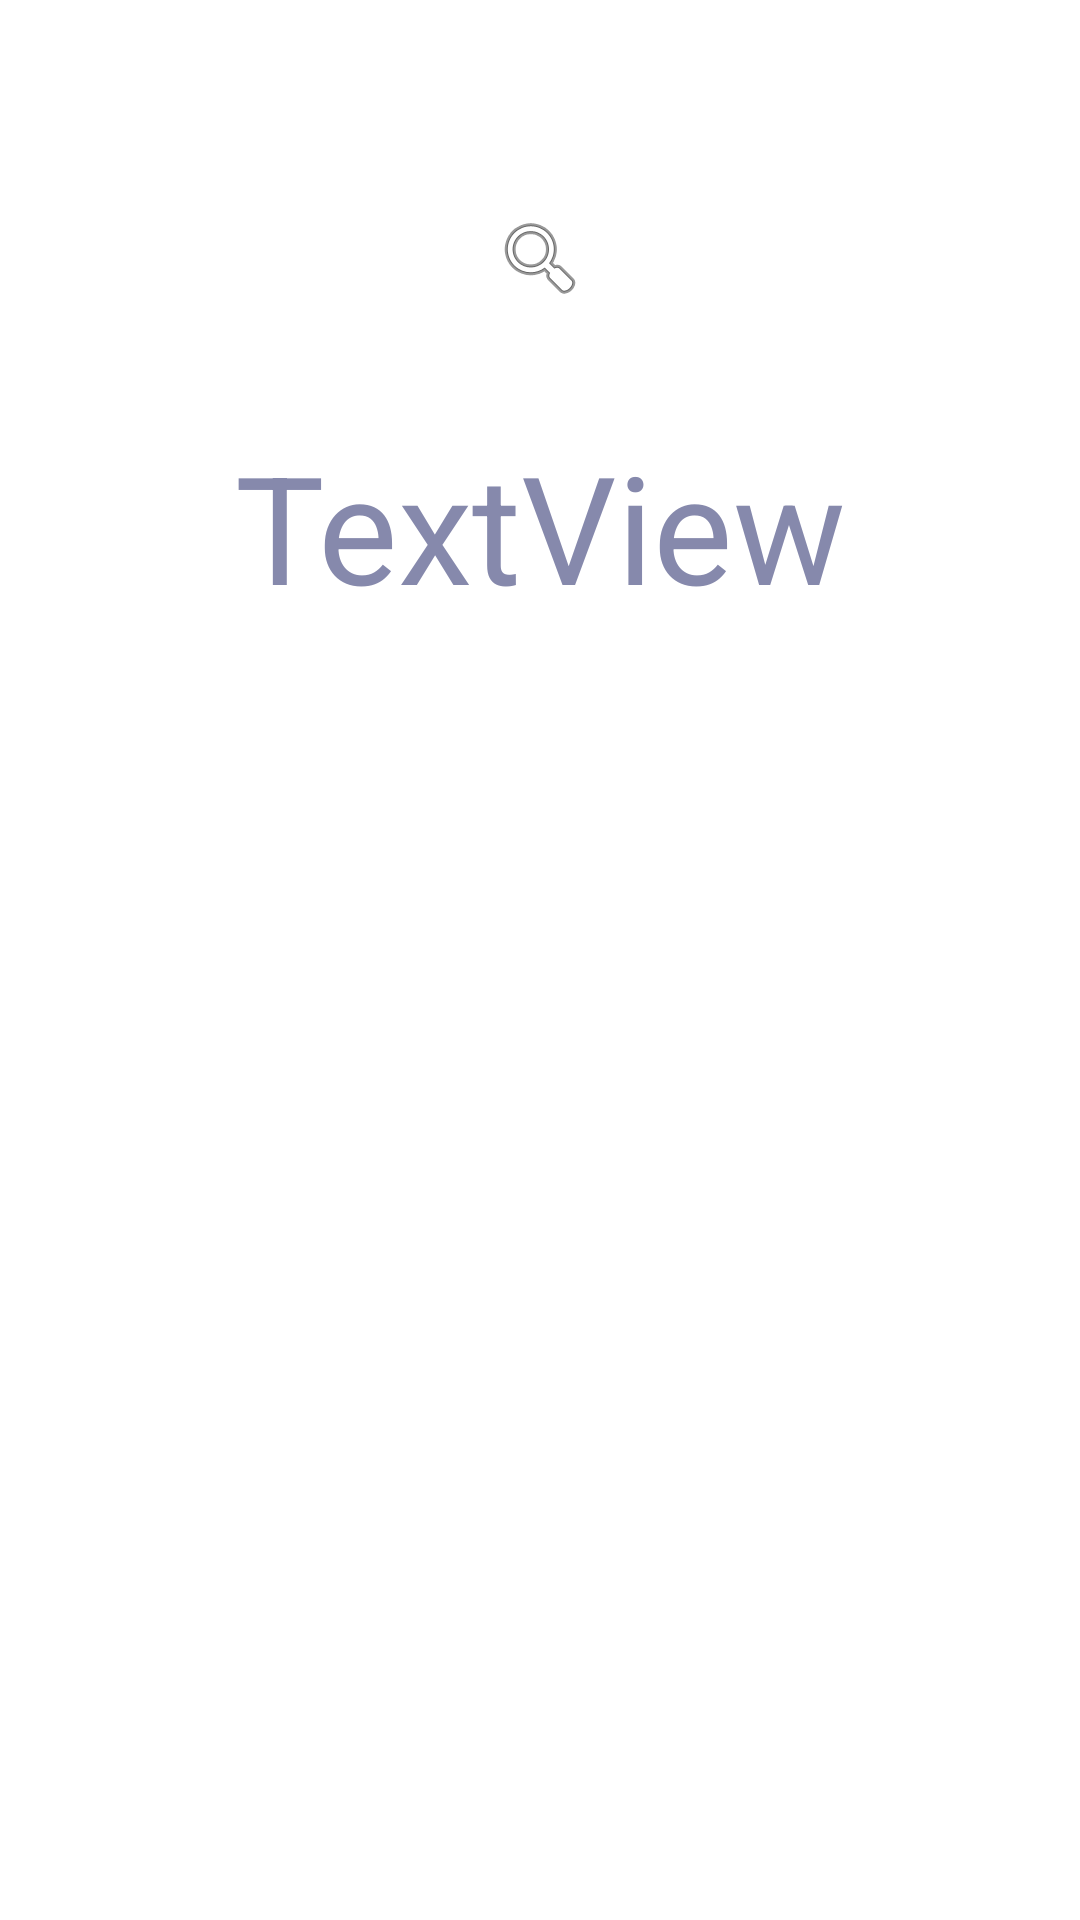

Produce the Android XML layout that renders to this screen, including the resource entries it uses.
<!-- AndroidManifest.xml: application theme Theme.Constellation -->
<!-- res/layout/fragment_sign.xml -->
<?xml version="1.0" encoding="utf-8"?>
<RelativeLayout xmlns:android="http://schemas.android.com/apk/res/android"
    xmlns:tools="http://schemas.android.com/tools"
    android:id="@+id/sign_layout"
    android:layout_width="match_parent"
    android:layout_height="match_parent"
    android:background="@drawable/background_universe"
    tools:context=".SignFragment" >

    <ImageView
        android:id="@+id/signImage"
        android:layout_width="match_parent"
        android:layout_height="wrap_content"
        android:layout_marginTop="70sp"
        android:layout_marginHorizontal="50sp"

        android:src="@android:drawable/ic_menu_search"
        android:contentDescription="@string/image_of_sign_in_sun" />

    <TextView
        android:id="@+id/signName"
        android:layout_width="match_parent"
        android:layout_height="wrap_content"
        android:layout_below="@id/signImage"
        android:layout_marginHorizontal="50sp"
        android:layout_marginTop="40sp"
        android:text="TextView"
        android:textAlignment="center"
        android:textColor="@color/light_purple_universe"
        android:textSize="50sp" />

    <TextView
        android:id="@+id/signDesc"
        android:layout_width="match_parent"
        android:layout_height="wrap_content"
        android:layout_below="@id/signName"
        android:layout_marginHorizontal="50sp"
        android:layout_marginTop="40sp"
        android:textColor="@color/light_purple_universe"
        android:textSize="25sp" />
</RelativeLayout>
<!-- resources referenced by this layout -->
<resources>
  <color name="light_purple_universe">#8689AC</color>
  <string name="image_of_sign_in_sun">image of sign in sun</string>
  <style name="Theme.Constellation" parent="Theme.MaterialComponents.DayNight.NoActionBar">
          
          <item name="colorPrimary">@color/dark_purple_universe</item>
          <item name="colorPrimaryVariant">@color/dark_universe</item>
          <item name="colorOnPrimary">@color/white</item>
          
          <item name="colorSecondary">@color/light_blue_universe</item>
          <item name="colorSecondaryVariant">@color/light_purple_universe</item>
          <item name="colorOnSecondary">@color/black</item>
          
          <item name="android:statusBarColor" tools:targetApi="l">?attr/colorPrimaryVariant</item>
          
      </style>
  <color name="dark_purple_universe">#2F3148</color>
  <color name="dark_universe">#101116</color>
  <color name="white">#FFFFFFFF</color>
  <color name="light_blue_universe">#587099</color>
  <color name="black">#FF000000</color>
</resources>
